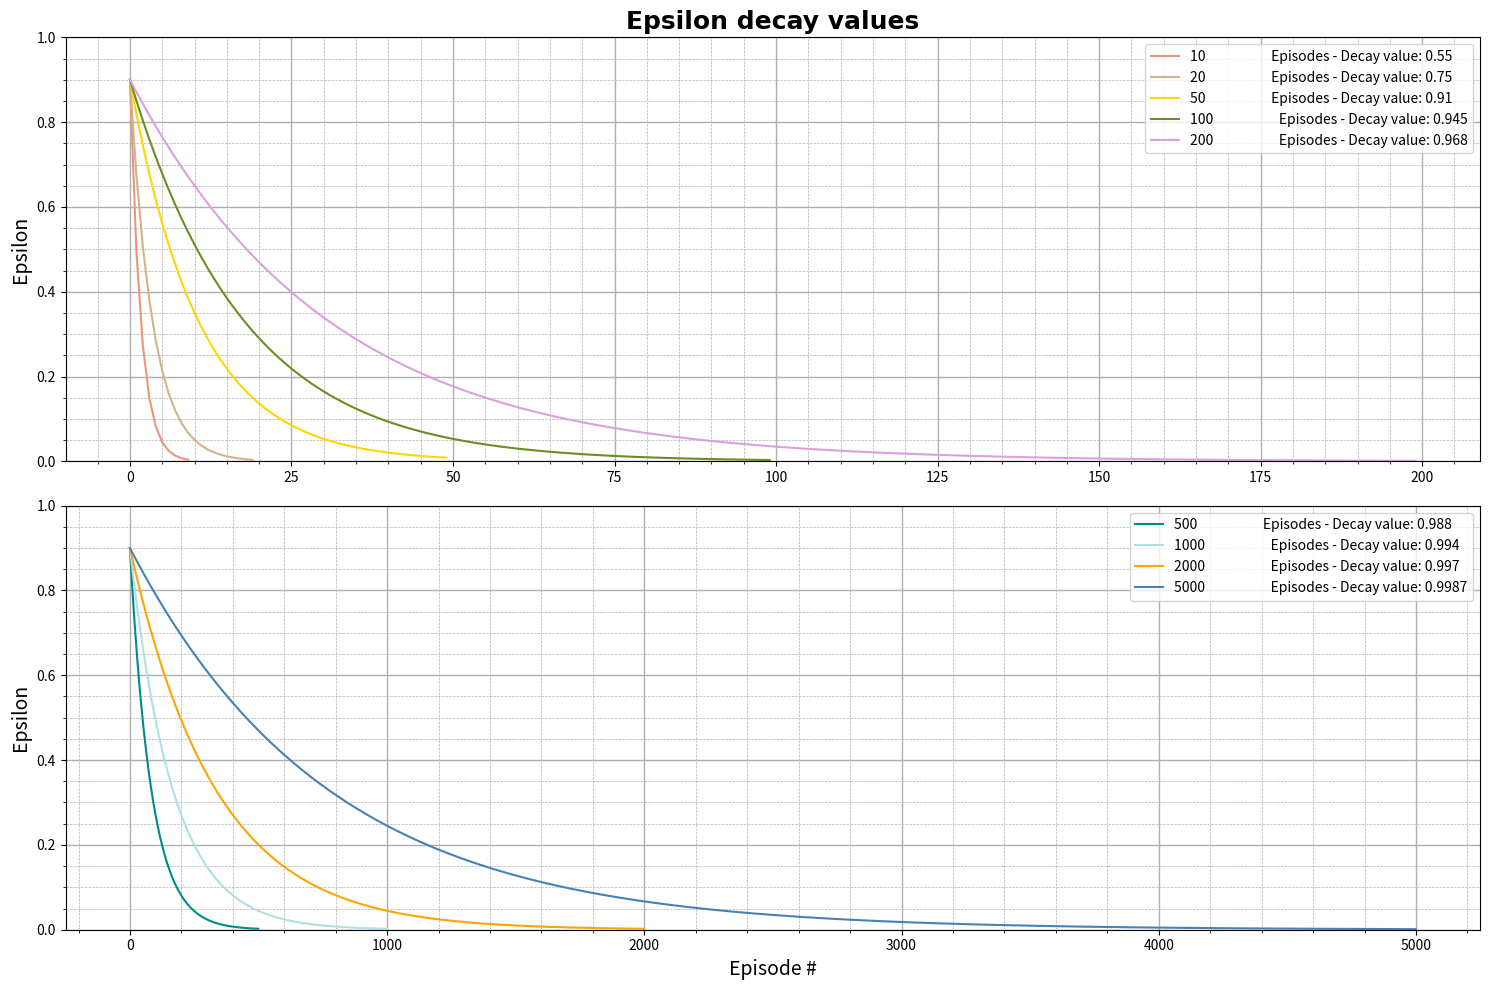

The matplotlib source for this figure:
import matplotlib.pyplot as plt


def calculateEpsilon(episodes, eps_initial, eps_decay):
    epsilon = eps_initial
    eps_values = []
    for episode in range(episodes):
        eps_values.append(epsilon)
        epsilon = epsilon * eps_decay
    return eps_values


# Initial epsilon values for all
eps_initial = 0.9

# Episodes
episodes = [10, 20, 50, 100, 200, 500, 1000, 2000, 5000]

# Variables for Strategy 2
eps_decay = [0.55, 0.75, 0.91, 0.945, 0.968, 0.988, 0.994, 0.997, 0.9987]


# Set graph values
fig, axs = plt.subplots(2, tight_layout=True, figsize=(15, 10))
axs[0].set_title("Epsilon decay values", fontname="Times New Roman", fontsize=18, fontweight='bold')
axs[1].set_xlabel("Episode #", fontsize=14)

for i in range(2):
    axs[i].set_ylabel("Epsilon", fontsize=14)
    axs[i].minorticks_on()
    axs[i].grid(which='major', linewidth='1', linestyle='-')
    axs[i].grid(which='minor', linewidth='0.5', linestyle='--')
    axs[i].set_ylim([0, 1])

colours = ['darksalmon', 'tan', 'gold', 'olivedrab', 'plum', 'darkcyan', 'powderblue', 'orange', 'steelblue']


# Calculates epsilon values
eps_values = []
for i in range(len(episodes)):
    strategy_values = calculateEpsilon(episodes[i], eps_initial, eps_decay[i])
    eps_values.append(strategy_values)

# Plot graphs
for iter in range (len(episodes)):
    if iter < 5:
        axs[0].plot([i for i in range(len(eps_values[iter]))], eps_values[iter], label=f"{episodes[iter]} \
                    Episodes - Decay value: {eps_decay[iter]}", color=colours[iter])
    else:
        axs[1].plot([i for i in range(len(eps_values[iter]))], eps_values[iter], label=f"{episodes[iter]} \
                    Episodes - Decay value: {eps_decay[iter]}", color=colours[iter])

axs[0].legend(loc='best')
axs[1].legend(loc='best')
plt.show()
